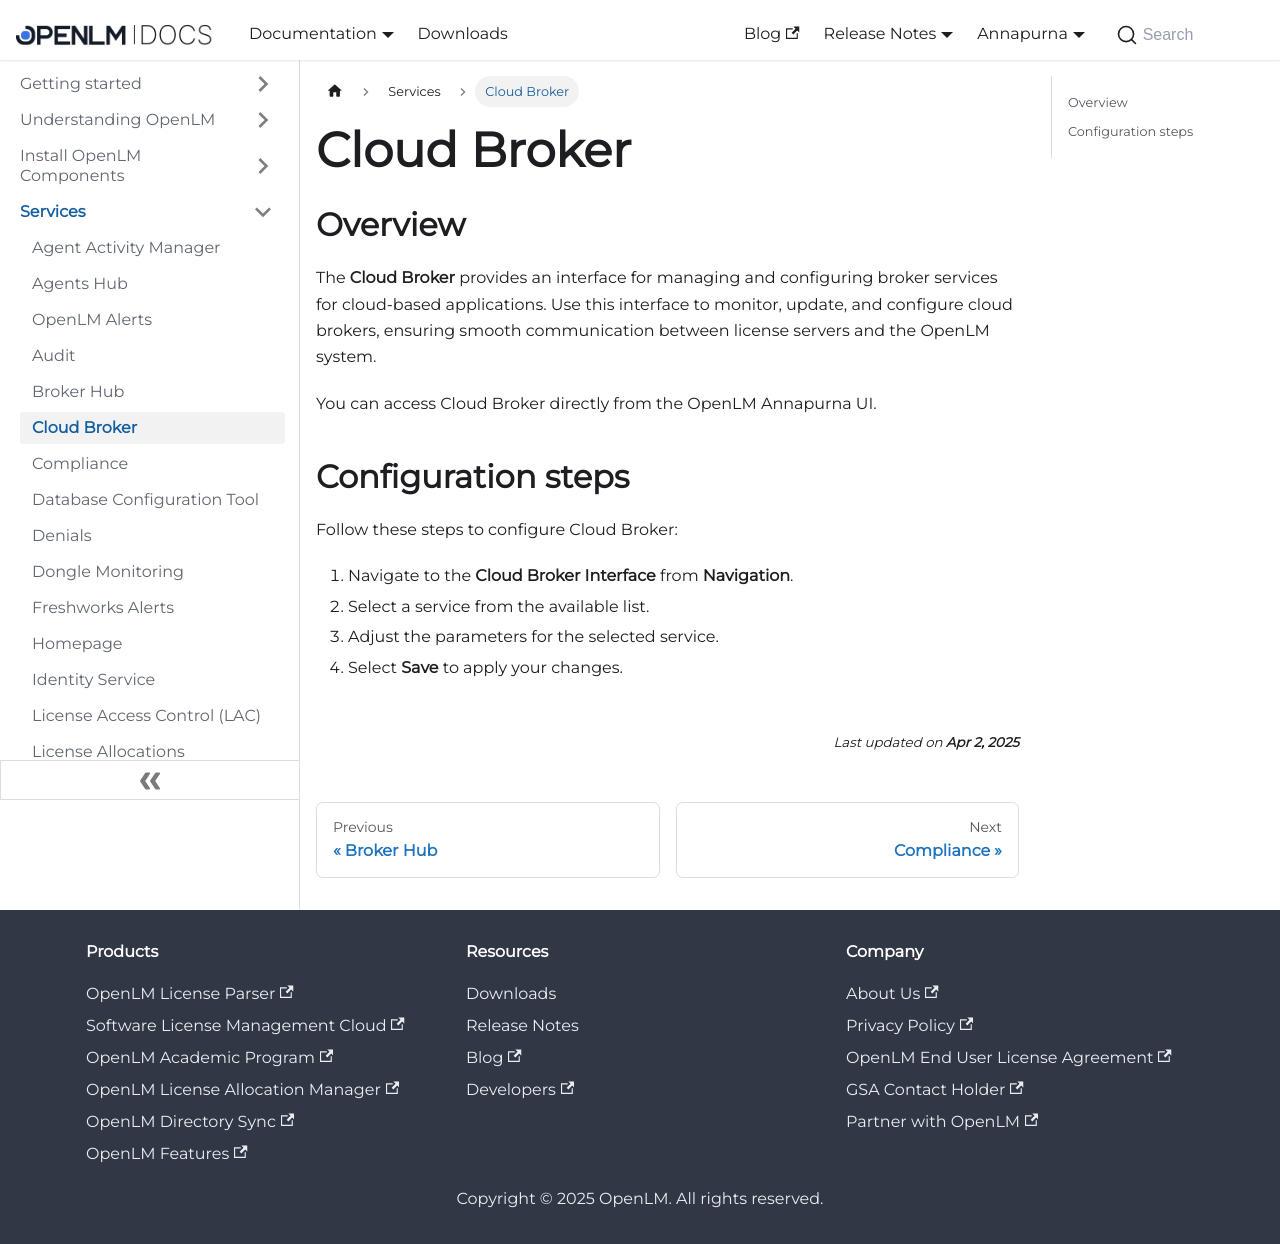

repository: mariagilca/documentation · page: cloud/services/cloud-broker/index.html · generator: docusaurus

---
sidebar_position: 6
---

# Cloud Broker

## Overview

The **Cloud Broker** provides an interface for managing and configuring broker services for cloud-based applications. Use this interface to monitor, update, and configure cloud brokers, ensuring smooth communication between license servers and the OpenLM system.

You can access Cloud Broker directly from the OpenLM Annapurna UI.

## Configuration steps

Follow these steps to configure Cloud Broker:

1. Navigate to the **Cloud Broker Interface** from **Navigation**.
2. Select a service from the available list.
3. Adjust the parameters for the selected service.
4. Select **Save** to apply your changes.
